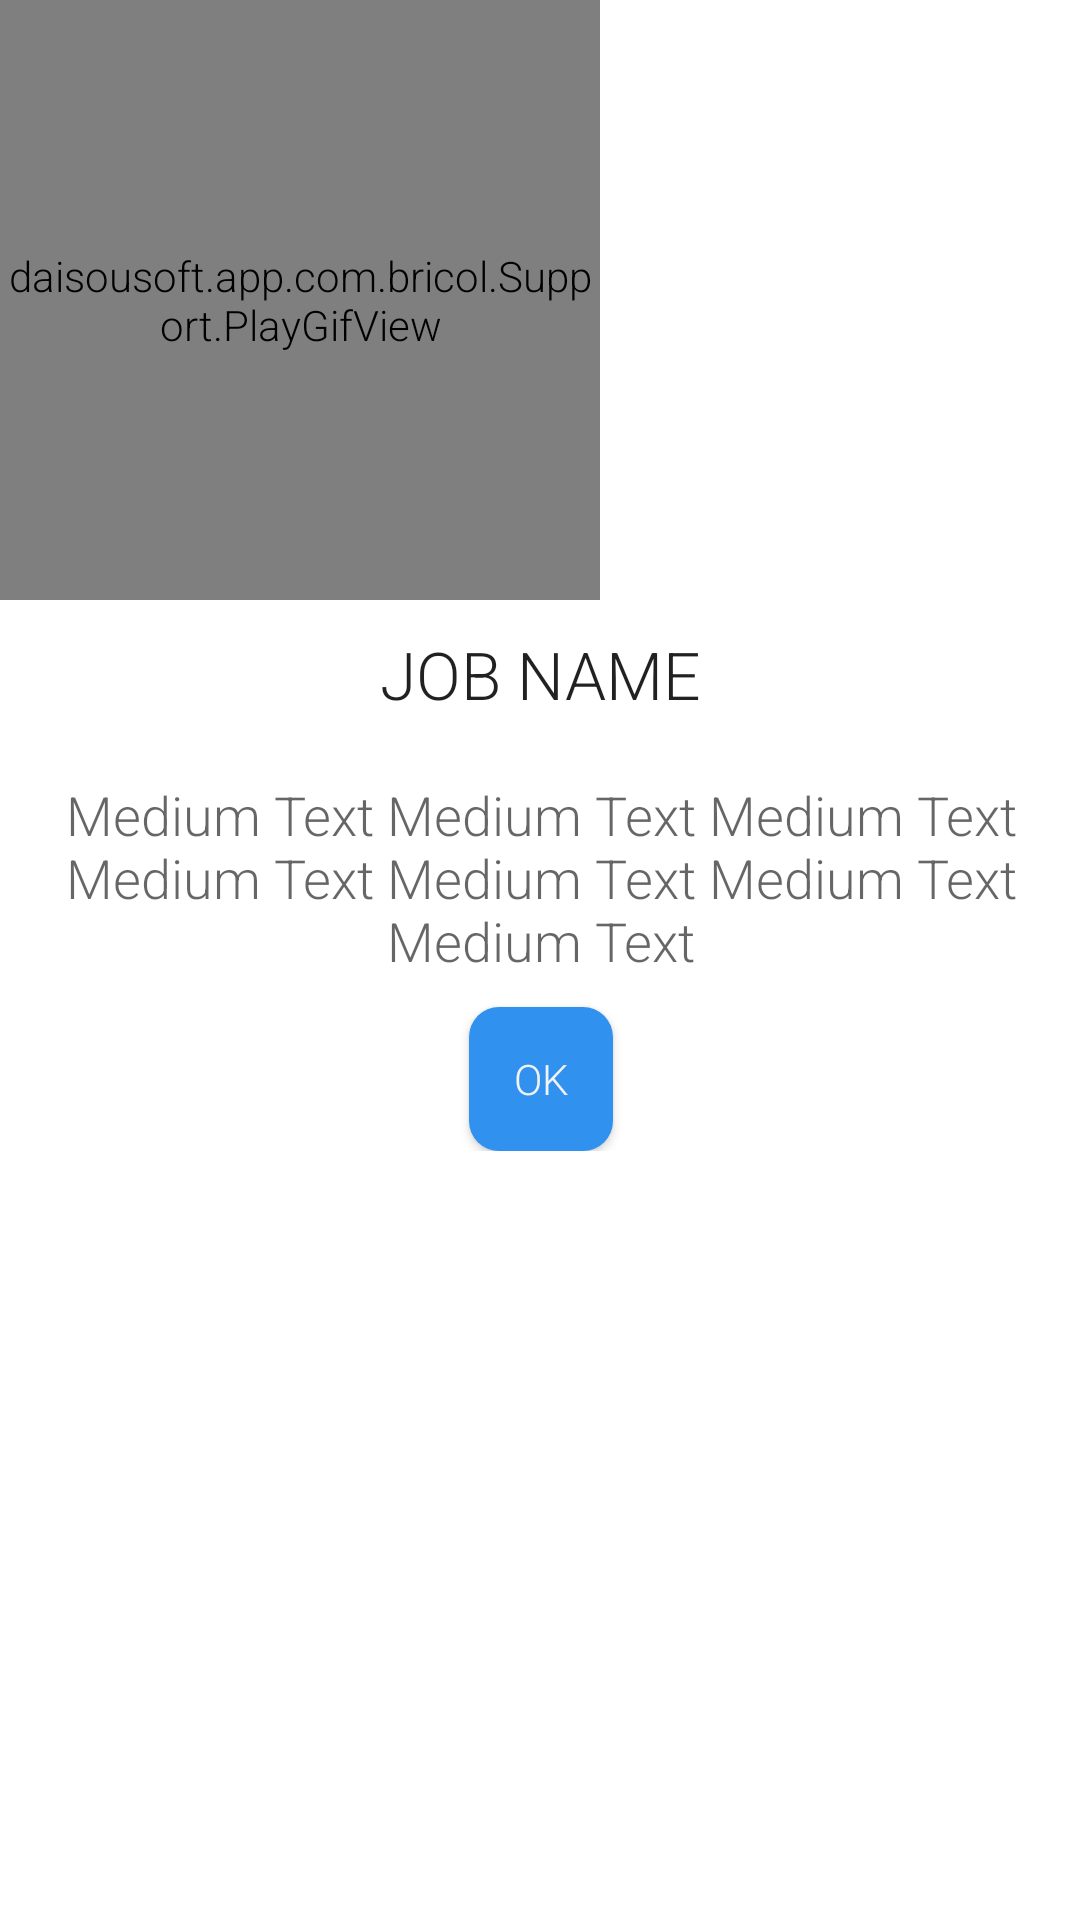

The Android layout XML behind this screen, and the referenced resources:
<!-- AndroidManifest.xml: application theme AppTheme -->
<!-- res/layout/activity_jobs.xml -->
<?xml version="1.0" encoding="utf-8"?>
<ScrollView xmlns:android="http://schemas.android.com/apk/res/android"
    xmlns:tools="http://schemas.android.com/tools"
    android:layout_width="match_parent"
    android:layout_height="match_parent"
    android:paddingBottom="@dimen/activity_vertical_margin"
    android:paddingLeft="@dimen/activity_horizontal_margin"
    android:paddingRight="@dimen/activity_horizontal_margin"
    android:paddingTop="@dimen/activity_vertical_margin"
    tools:context="daisousoft.app.com.bricol.JobsActivity"
    android:background="#ffffff">

    <LinearLayout
        android:layout_width="match_parent"
        android:layout_height="wrap_content"
        android:orientation="vertical">
    <daisousoft.app.com.bricol.Support.PlayGifView
        android:id="@+id/viewGif"
        android:layout_width="200dp"
        android:layout_height="200dp"
        android:onClick="FilterJobs"
        android:layout_below="@+id/lookingFor"
        android:layout_centerHorizontal="true" />

    <TextView
        android:layout_width="wrap_content"
        android:layout_height="wrap_content"
        android:textAppearance="?android:attr/textAppearanceLarge"
        android:text="JOB NAME"
        android:id="@+id/textView5"
        android:layout_below="@+id/viewGif"
        android:layout_centerHorizontal="true"
        android:layout_marginTop="10dp"
        android:layout_marginBottom="20dp"
        android:layout_gravity="center_horizontal" />

    <TextView
        android:layout_width="match_parent"
        android:layout_height="wrap_content"
        android:textAppearance="?android:attr/textAppearanceMedium"
        android:text="Medium Text Medium Text Medium Text Medium Text Medium Text Medium Text Medium Text"
        android:gravity="center"
        android:id="@+id/textView6"
        android:layout_below="@+id/textView5"
        android:layout_alignParentStart="true" />

    <Button
        style="?android:attr/buttonStyleSmall"
        android:layout_width="wrap_content"
        android:layout_height="wrap_content"
        android:text="Ok"
        android:id="@+id/button"
        android:layout_below="@+id/textView6"
        android:layout_centerHorizontal="true"
        android:background="@drawable/rounded_button"
        android:layout_gravity="center_horizontal"
        android:layout_marginTop="10dp" />

    </LinearLayout>

</ScrollView>
<!-- resources referenced by this layout -->
<resources>
  <!-- drawable rounded_button (drawable) -->
  <?xml version="1.0" encoding="utf-8"?>
  <shape xmlns:android="http://schemas.android.com/apk/res/android" android:shape="rectangle" android:padding="10dp">
      <solid android:color="#3091EF"/> 
      <corners
          android:bottomRightRadius="10dp"
          android:bottomLeftRadius="10dp"
          android:topLeftRadius="10dp"
          android:topRightRadius="10dp"/>
  </shape>
  <style name="AppTheme" parent="Theme.AppCompat.Light.DarkActionBar">
          
          <item name="colorPrimary">@color/colorPrimary</item>
          <item name="colorPrimaryDark">@color/colorPrimaryDark</item>
          <item name="colorAccent">@color/colorAccent</item>
          <item name="android:textViewStyle">@style/RobotoTextViewStyle</item>
          <item name="android:buttonStyle">@style/RobotoButtonStyle</item>
      </style>
  <style name="RobotoTextViewStyle" parent="android:Widget.TextView">
          <item name="android:fontFamily">sans-serif-light</item>
      </style>
  <style name="RobotoButtonStyle" parent="android:Widget.Holo.Button">
          <item name="android:fontFamily">sans-serif-light</item>
      </style>
  <!-- not gathered from this repository: default colours our renderer supplied (Android Studio template values) -->
  <color name="colorPrimary">#FF6200EE</color>
  <color name="colorPrimaryDark">#FF3700B3</color>
  <color name="colorAccent">#FF03DAC5</color>
</resources>
